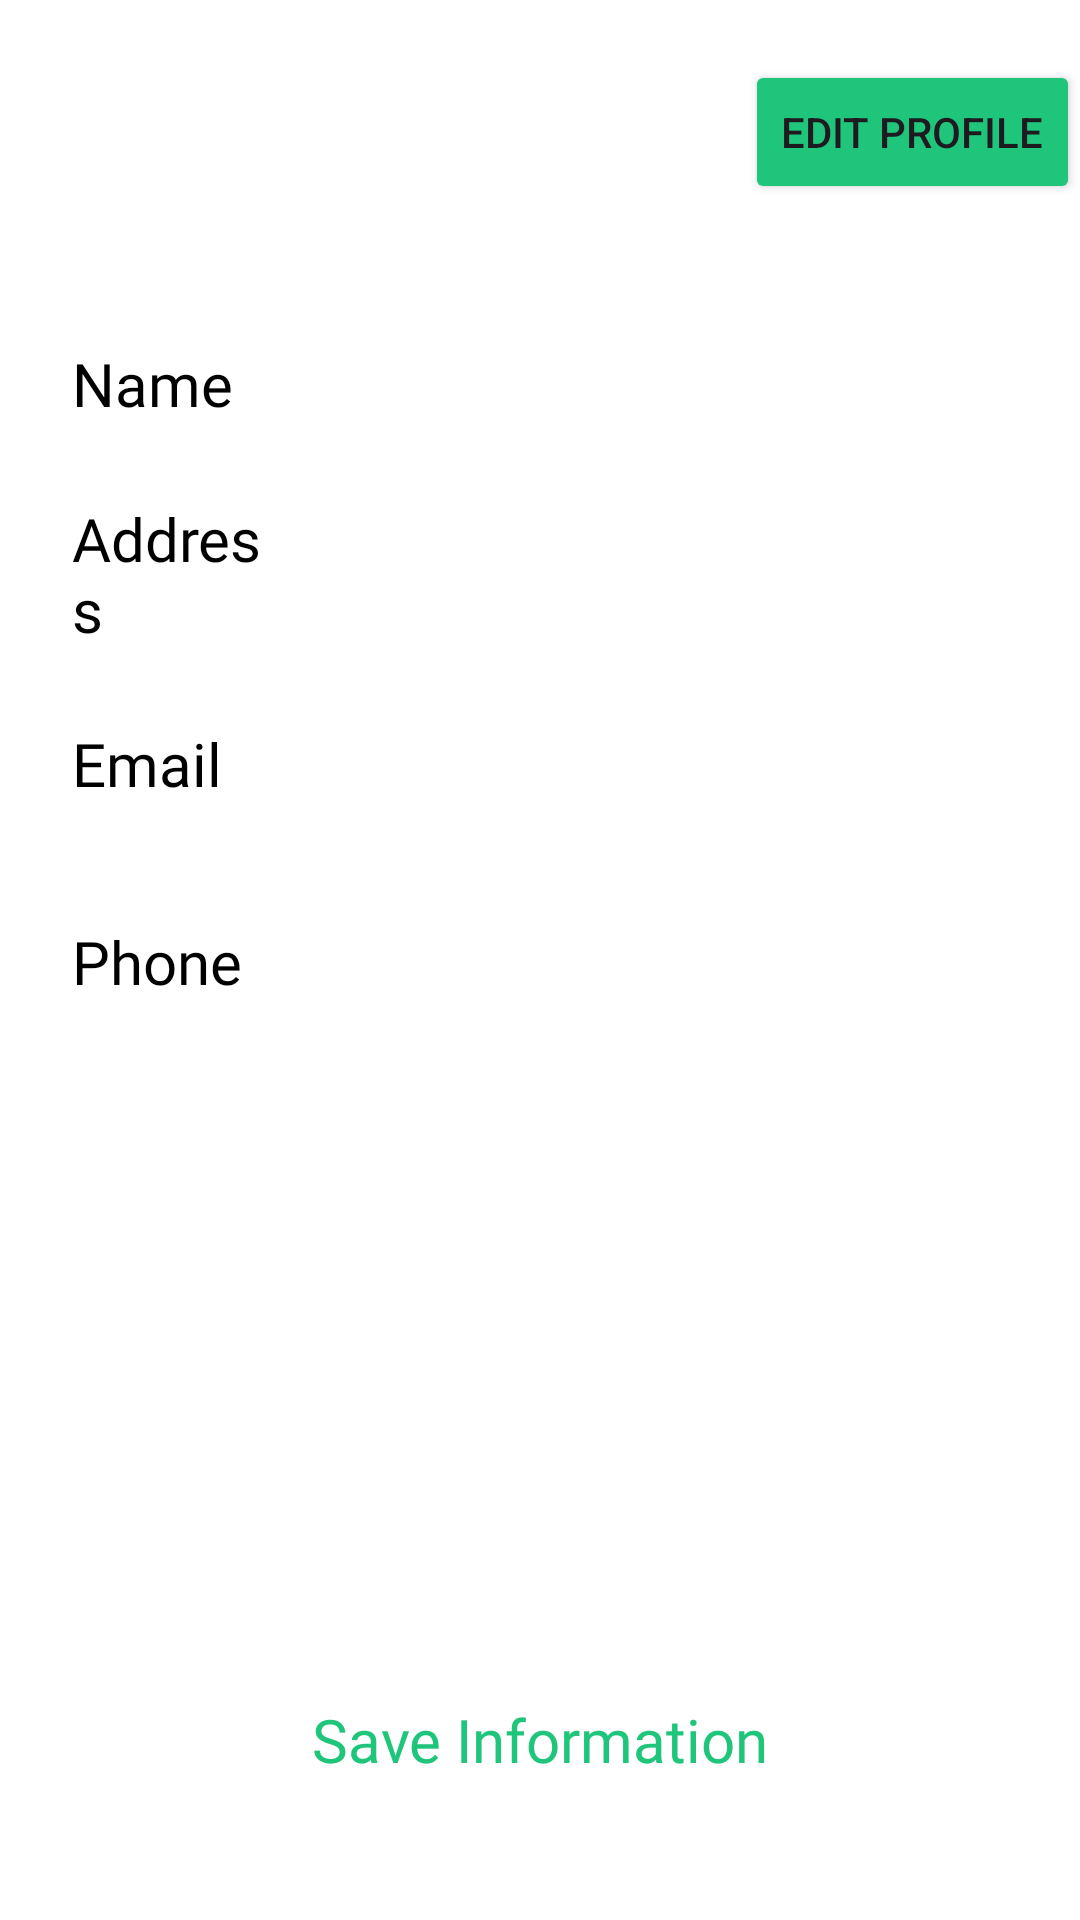

Android layout source for this screen:
<!-- AndroidManifest.xml: application theme Theme.ChillVibes -->
<!-- res/layout/fragment_profile.xml -->
<?xml version="1.0" encoding="utf-8"?>
<FrameLayout xmlns:android="http://schemas.android.com/apk/res/android"
    xmlns:tools="http://schemas.android.com/tools"
    android:layout_width="match_parent"
    android:layout_height="match_parent"
    android:background="@color/white"
    android:orientation="vertical"
    tools:context=".Fragments.ProfileFragment">

    <LinearLayout
        android:layout_width="match_parent"
        android:layout_height="wrap_content"
        android:orientation="vertical">

        <Button
            android:id="@+id/editBtn"
            android:layout_width="wrap_content"
            android:layout_height="wrap_content"
            android:layout_gravity="right"
            android:layout_marginTop="20dp"
            android:text="Edit Profile"
            android:backgroundTint="@color/textColor"/>

        <LinearLayout
            android:layout_width="match_parent"
            android:layout_height="56dp"
            android:layout_marginLeft="10dp"
            android:layout_marginTop="32dp"
            android:layout_marginRight="10dp"
            android:background="@drawable/profileedittextshape"
            android:elevation="2dp"
            android:gravity="center_vertical"
            android:orientation="horizontal"
            android:paddingStart="6dp"
            android:paddingEnd="6dp">

            <TextView
                android:layout_width="30dp"
                android:layout_height="wrap_content"
                android:layout_marginLeft="8dp"
                android:layout_weight="1"
                android:fontFamily="@font/yeonsung_regular"
                android:text="Name"
                android:textColor="@color/black"
                android:textSize="20sp" />

            <EditText

                android:id="@+id/name"
                android:layout_width="wrap_content"
                android:layout_height="wrap_content"
                android:layout_weight="1"
                android:background="@android:color/transparent"
                android:ems="10"
                android:fontFamily="@font/lato_regular"
                android:inputType="text" />
        </LinearLayout>

        <LinearLayout
            android:layout_width="match_parent"
            android:layout_height="wrap_content"
            android:layout_marginLeft="10dp"
            android:layout_marginTop="10dp"
            android:layout_marginRight="10dp"
            android:background="@drawable/profileedittextshape"
            android:elevation="2dp"
            android:gravity="center_vertical"
            android:orientation="horizontal"
            android:paddingStart="6dp"
            android:paddingEnd="6dp">

            <TextView
                android:layout_width="30dp"
                android:layout_height="wrap_content"
                android:layout_marginLeft="8dp"
                android:layout_weight="1"
                android:fontFamily="@font/yeonsung_regular"
                android:text="Address"
                android:textColor="@color/black"
                android:textSize="20sp" />

            <EditText
                android:id="@+id/address"
                android:layout_width="wrap_content"
                android:layout_height="wrap_content"
                android:layout_marginTop="5dp"
                android:layout_marginBottom="5dp"
                android:layout_weight="1"
                android:background="@android:color/transparent"
                android:ems="10"
                android:fontFamily="@font/lato_regular"
                android:inputType="textMultiLine" />
        </LinearLayout>

        <LinearLayout
            android:layout_width="match_parent"
            android:layout_height="56dp"
            android:layout_marginLeft="10dp"
            android:layout_marginTop="10dp"
            android:layout_marginRight="10dp"
            android:background="@drawable/profileedittextshape"
            android:elevation="2dp"
            android:gravity="center_vertical"
            android:orientation="horizontal"
            android:paddingStart="6dp"
            android:paddingEnd="6dp">

            <TextView
                android:layout_width="30dp"
                android:layout_height="wrap_content"
                android:layout_marginLeft="8dp"
                android:layout_weight="1"
                android:fontFamily="@font/yeonsung_regular"
                android:text="Email"
                android:textColor="@color/black"
                android:textSize="20sp" />

            <EditText
                android:id="@+id/email"
                android:layout_width="wrap_content"
                android:layout_height="wrap_content"
                android:layout_weight="1"
                android:background="@android:color/transparent"
                android:ems="10"
                android:fontFamily="@font/lato_regular"
                android:inputType="textEmailAddress" />
        </LinearLayout>

        <LinearLayout
            android:layout_width="match_parent"
            android:layout_height="56dp"
            android:layout_marginLeft="10dp"
            android:layout_marginTop="10dp"
            android:layout_marginRight="10dp"
            android:layout_marginBottom="10dp"
            android:background="@drawable/profileedittextshape"
            android:elevation="2dp"
            android:gravity="center_vertical"
            android:orientation="horizontal"
            android:paddingStart="6dp"
            android:paddingEnd="6dp">

            <TextView
                android:layout_width="30dp"
                android:layout_height="wrap_content"
                android:layout_marginLeft="8dp"
                android:layout_weight="1"
                android:fontFamily="@font/yeonsung_regular"
                android:text="Phone"
                android:textColor="@color/black"
                android:textSize="20sp" />

            <EditText
                android:id="@+id/phone"
                android:layout_width="wrap_content"
                android:layout_height="wrap_content"
                android:layout_weight="1"
                android:background="@android:color/transparent"
                android:ems="10"
                android:fontFamily="@font/lato_regular"
                android:inputType="phone" />
        </LinearLayout>

    </LinearLayout>


    <androidx.appcompat.widget.AppCompatButton
        android:id="@+id/saveInfoBtn"
        android:layout_width="match_parent"
        android:layout_height="56dp"
        android:layout_gravity="bottom"
        android:layout_marginHorizontal="8dp"
        android:layout_marginBottom="32dp"
        android:background="@drawable/proceedbutonshape"
        android:elevation="5dp"
        android:fontFamily="@font/yeonsung_regular"
        android:text="Save Information"
        android:textAllCaps="false"
        android:textColor="@color/textColor"
        android:textSize="20sp" />


</FrameLayout>
<!-- resources referenced by this layout -->
<resources>
  <color name="black">#FF000000</color>
  <color name="textColor">#1FC57A</color>
  <color name="white">#FFFFFFFF</color>
  <style name="Theme.ChillVibes" parent="Base.Theme.ChillVibes" />
  <style name="Base.Theme.ChillVibes" parent="Theme.Material3.DayNight.NoActionBar">
          
          
      </style>
</resources>
